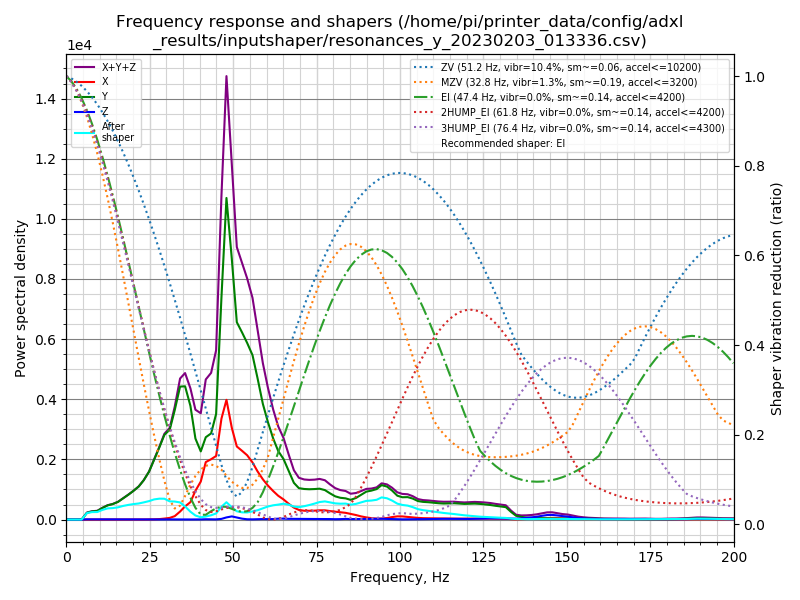

The file beside this chart, header and first rows:
freq, psd_x, psd_y, psd_z, psd_xyz
0.0, 6.319e+01, 2.791e+02, 1.072e+01, 3.530e+02
1.5, 4.808e+01, 1.764e+02, 4.121e+01, 2.657e+02
3.1, 1.900e+01, 3.398e+01, 4.698e+01, 9.996e+01
4.6, 1.893e+01, 3.812e+02, 5.256e+01, 4.527e+02
6.2, 1.979e+01, 1.409e+03, 4.673e+01, 1.476e+03
7.7, 2.070e+01, 2.084e+03, 5.390e+01, 2.159e+03
9.3, 2.053e+01, 2.670e+03, 5.474e+01, 2.745e+03
10.8, 1.896e+01, 4.178e+03, 5.304e+01, 4.250e+03
12.4, 1.874e+01, 5.904e+03, 5.079e+01, 5.973e+03
13.9, 2.280e+01, 7.183e+03, 4.788e+01, 7.253e+03
15.5, 2.416e+01, 9.151e+03, 5.302e+01, 9.228e+03
17.0, 2.297e+01, 1.201e+04, 5.543e+01, 1.209e+04
18.6, 2.293e+01, 1.544e+04, 5.176e+01, 1.552e+04
20.1, 2.708e+01, 1.920e+04, 4.829e+01, 1.928e+04
21.7, 3.401e+01, 2.394e+04, 4.999e+01, 2.402e+04
23.2, 4.954e+01, 3.041e+04, 5.322e+01, 3.051e+04
24.8, 9.280e+01, 3.962e+04, 5.214e+01, 3.977e+04
26.3, 2.082e+02, 5.233e+04, 6.253e+01, 5.260e+04
27.9, 4.278e+02, 6.727e+04, 1.023e+02, 6.780e+04
29.4, 9.596e+02, 8.305e+04, 1.534e+02, 8.417e+04
31.0, 1.708e+03, 9.295e+04, 1.680e+02, 9.483e+04
32.5, 3.696e+03, 1.186e+05, 1.348e+02, 1.224e+05
34.1, 9.103e+03, 1.512e+05, 1.012e+02, 1.604e+05
35.6, 1.567e+04, 1.582e+05, 1.144e+02, 1.739e+05
37.2, 2.155e+04, 1.410e+05, 1.068e+02, 1.627e+05
38.7, 3.709e+04, 1.045e+05, 1.211e+02, 1.417e+05
40.3, 5.105e+04, 9.156e+04, 1.956e+02, 1.428e+05
41.8, 8.009e+04, 1.147e+05, 4.166e+02, 1.952e+05
43.4, 8.726e+04, 1.246e+05, 3.134e+02, 2.122e+05
44.9, 9.511e+04, 1.581e+05, 2.542e+02, 2.534e+05
46.5, 1.564e+05, 3.444e+05, 1.031e+03, 5.019e+05
48.0, 1.915e+05, 5.144e+05, 3.402e+03, 7.093e+05
49.6, 1.516e+05, 4.309e+05, 5.193e+03, 5.877e+05
51.1, 1.244e+05, 3.360e+05, 3.482e+03, 4.639e+05
52.7, 1.205e+05, 3.282e+05, 1.547e+03, 4.502e+05
54.2, 1.161e+05, 3.189e+05, 4.866e+02, 4.355e+05
55.8, 1.062e+05, 3.057e+05, 3.820e+02, 4.122e+05
57.3, 9.207e+04, 2.702e+05, 7.189e+02, 3.630e+05
58.9, 7.898e+04, 2.271e+05, 9.588e+02, 3.070e+05
60.4, 6.851e+04, 1.965e+05, 8.377e+02, 2.659e+05
62.0, 5.883e+04, 1.673e+05, 1.061e+03, 2.272e+05
63.5, 5.034e+04, 1.450e+05, 1.830e+03, 1.972e+05
65.1, 4.357e+04, 1.312e+05, 2.013e+03, 1.768e+05
66.6, 3.532e+04, 1.084e+05, 1.581e+03, 1.453e+05
68.2, 2.707e+04, 8.341e+04, 1.569e+03, 1.120e+05
69.7, 2.232e+04, 7.284e+04, 1.734e+03, 9.690e+04
71.3, 2.091e+04, 7.256e+04, 1.675e+03, 9.515e+04
72.8, 2.131e+04, 7.346e+04, 1.389e+03, 9.616e+04
74.4, 2.206e+04, 7.556e+04, 1.246e+03, 9.887e+04
75.9, 2.339e+04, 7.799e+04, 1.345e+03, 1.027e+05
77.5, 2.388e+04, 7.598e+04, 1.512e+03, 1.014e+05
79.0, 2.228e+04, 6.906e+04, 1.253e+03, 9.259e+04
80.6, 2.104e+04, 6.226e+04, 9.312e+02, 8.424e+04
82.1, 1.989e+04, 5.953e+04, 1.146e+03, 8.057e+04
83.7, 1.871e+04, 5.904e+04, 1.808e+03, 7.956e+04
85.2, 1.596e+04, 5.585e+04, 1.437e+03, 7.325e+04
86.8, 1.302e+04, 6.232e+04, 1.348e+03, 7.668e+04
88.3, 9.387e+03, 7.261e+04, 1.515e+03, 8.351e+04
89.9, 6.430e+03, 8.354e+04, 1.732e+03, 9.170e+04
91.4, 4.291e+03, 8.794e+04, 2.001e+03, 9.423e+04
... 70 more rows
